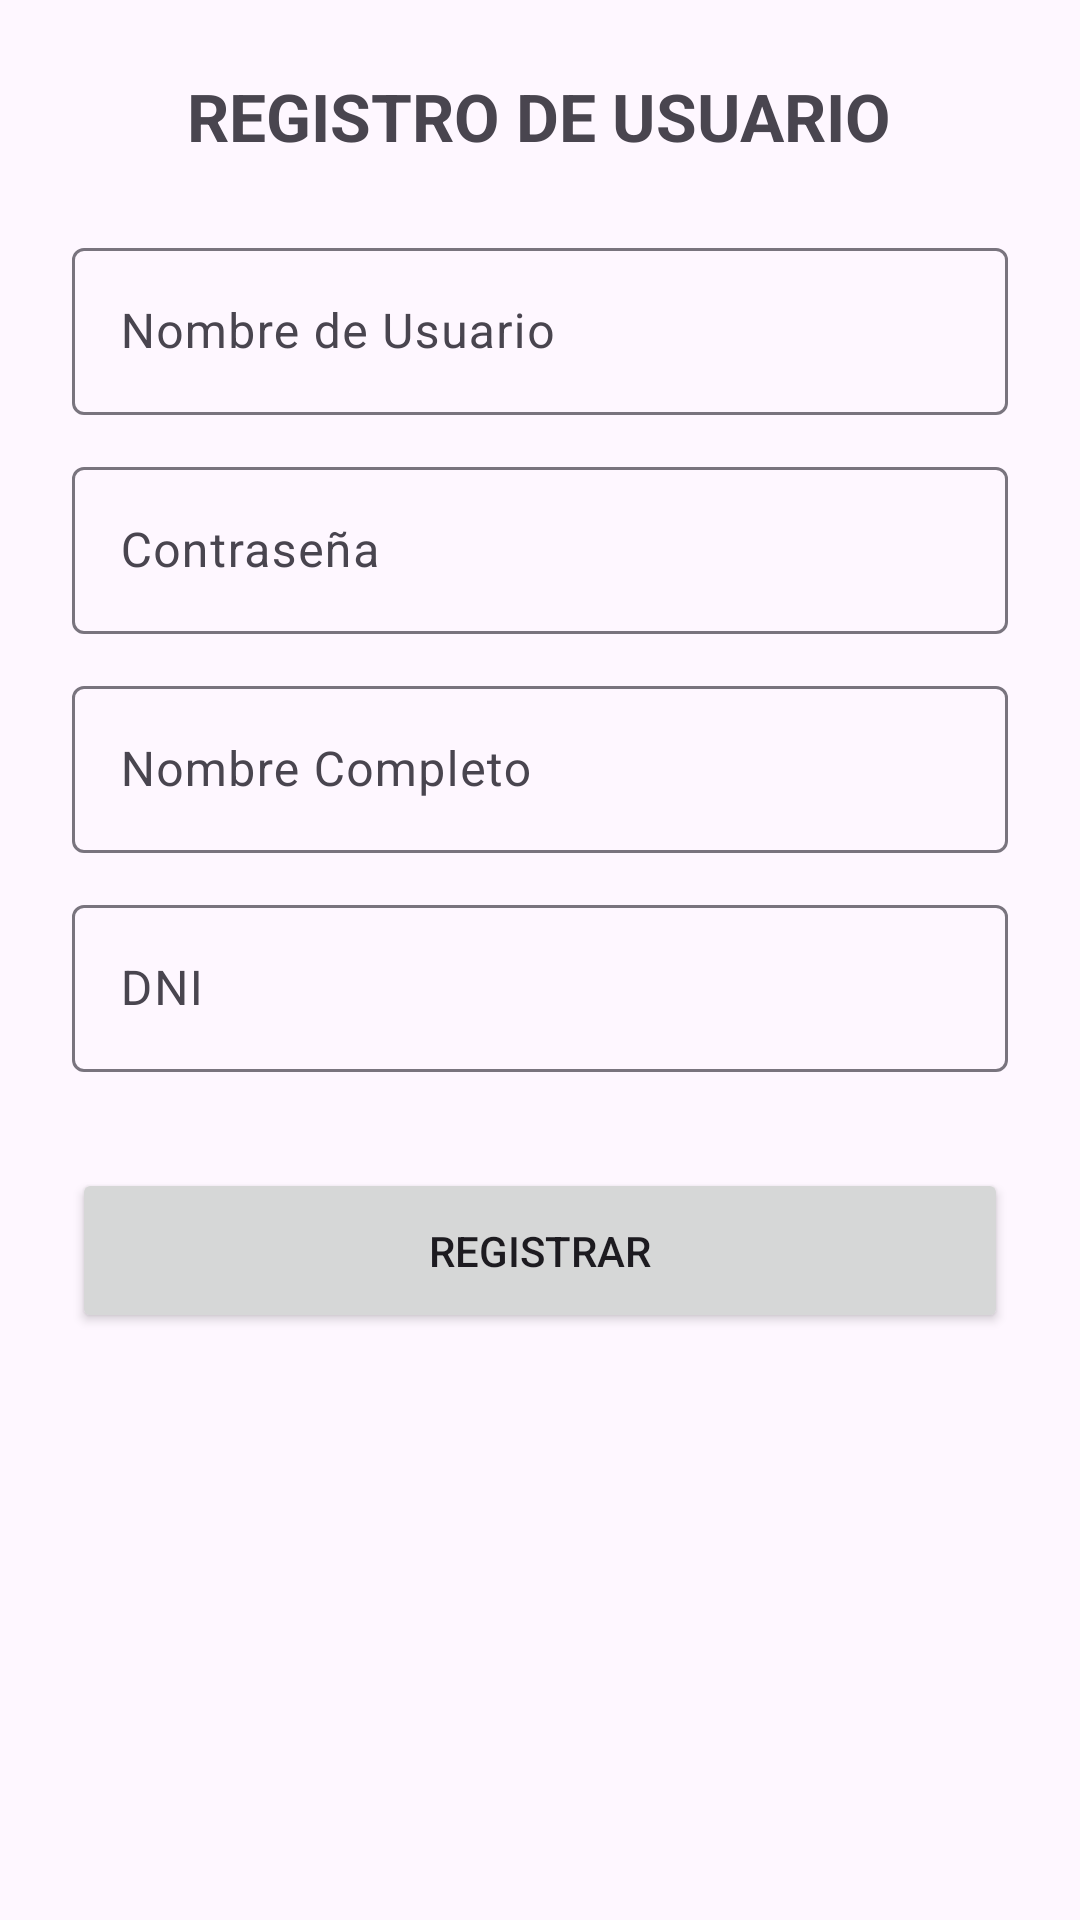

Produce the Android XML layout that renders to this screen, including the resource entries it uses.
<!-- AndroidManifest.xml: application theme Theme.Semana_04_proyecto_prise_rest_gim -->
<!-- res/layout/activity_register.xml -->
<?xml version="1.0" encoding="utf-8"?>
<LinearLayout xmlns:android="http://schemas.android.com/apk/res/android"
    android:layout_width="match_parent"
    android:layout_height="match_parent"
    android:orientation="vertical"
    android:padding="24dp"
    android:gravity="center_horizontal">

    <TextView
        android:layout_width="wrap_content"
        android:layout_height="wrap_content"
        android:text="REGISTRO DE USUARIO"
        android:textSize="22sp"
        android:textStyle="bold"
        android:layout_marginBottom="24dp"/>

    <com.google.android.material.textfield.TextInputLayout
        android:layout_width="match_parent"
        android:layout_height="wrap_content"
        android:hint="Nombre de Usuario">
        <com.google.android.material.textfield.TextInputEditText
            android:id="@+id/etRegUsername"
            android:layout_width="match_parent"
            android:layout_height="wrap_content"/>
    </com.google.android.material.textfield.TextInputLayout>

    <com.google.android.material.textfield.TextInputLayout
        android:layout_width="match_parent"
        android:layout_height="wrap_content"
        android:layout_marginTop="12dp"
        android:hint="Contraseña">
        <com.google.android.material.textfield.TextInputEditText
            android:id="@+id/etRegPassword"
            android:layout_width="match_parent"
            android:layout_height="wrap_content"
            android:inputType="textPassword"/>
    </com.google.android.material.textfield.TextInputLayout>

    <com.google.android.material.textfield.TextInputLayout
        android:layout_width="match_parent"
        android:layout_height="wrap_content"
        android:layout_marginTop="12dp"
        android:hint="Nombre Completo">
        <com.google.android.material.textfield.TextInputEditText
            android:id="@+id/etRegFullName"
            android:layout_width="match_parent"
            android:layout_height="wrap_content"/>
    </com.google.android.material.textfield.TextInputLayout>

    <com.google.android.material.textfield.TextInputLayout
        android:layout_width="match_parent"
        android:layout_height="wrap_content"
        android:layout_marginTop="12dp"
        android:hint="DNI">
        <com.google.android.material.textfield.TextInputEditText
            android:id="@+id/etRegDni"
            android:layout_width="match_parent"
            android:layout_height="wrap_content"
            android:inputType="number"/>
    </com.google.android.material.textfield.TextInputLayout>

    <Button
        android:id="@+id/btnDoRegister"
        android:layout_width="match_parent"
        android:layout_height="55dp"
        android:layout_marginTop="32dp"
        android:text="REGISTRAR"/>

</LinearLayout>
<!-- resources referenced by this layout -->
<resources>
  <style name="Theme.Semana_04_proyecto_prise_rest_gim" parent="Base.Theme.Semana_04_proyecto_prise_rest_gim" />
  <style name="Base.Theme.Semana_04_proyecto_prise_rest_gim" parent="Theme.Material3.DayNight.NoActionBar">
          
          
      </style>
</resources>
